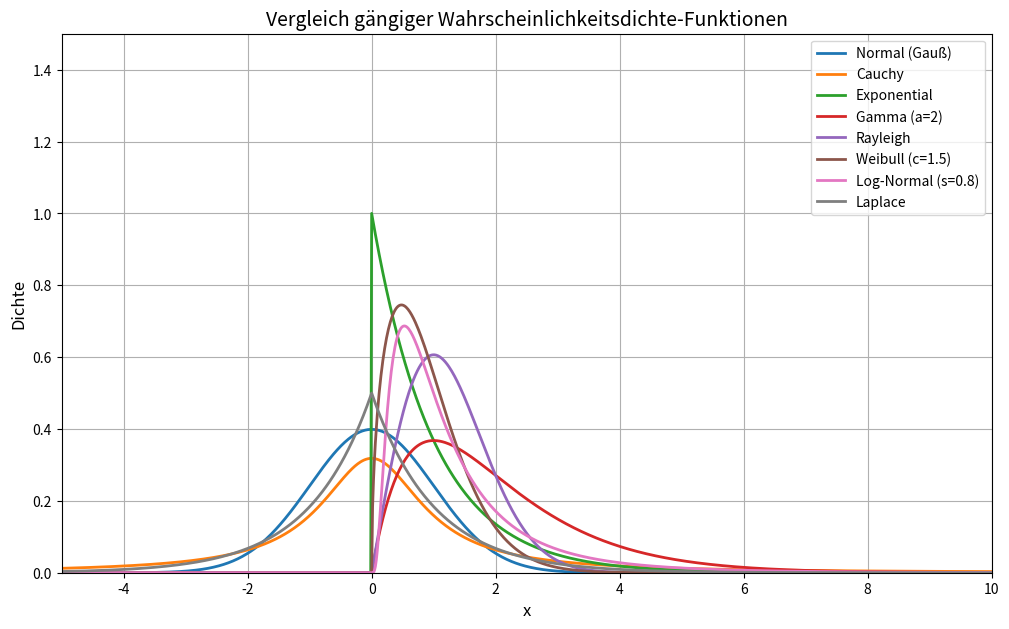

This chart was generated by the following Python code:
import numpy as np
import matplotlib.pyplot as plt
from scipy.stats import (
    norm,
    cauchy,
    expon,
    gamma,
    rayleigh,
    weibull_min,
    lognorm,
    laplace,
)

# x-Achse
x = np.linspace(-5, 10, 1000)

# Verteilungen
pdf_norm = norm.pdf(x, loc=0, scale=1)
pdf_cauchy = cauchy.pdf(x, loc=0, scale=1)
pdf_expon = expon.pdf(x, loc=0, scale=1)
pdf_gamma = gamma.pdf(x, a=2, loc=0, scale=1)
pdf_rayleigh = rayleigh.pdf(x, loc=0, scale=1)
pdf_weibull = weibull_min.pdf(x, c=1.5, loc=0, scale=1)
pdf_lognorm = lognorm.pdf(x, s=0.8, loc=0, scale=1)
pdf_laplace = laplace.pdf(x, loc=0, scale=1)

# Plot
plt.figure(figsize=(12, 7))

plt.plot(x, pdf_norm, label="Normal (Gauß)", linewidth=2)
plt.plot(x, pdf_cauchy, label="Cauchy", linewidth=2)
plt.plot(x, pdf_expon, label="Exponential", linewidth=2)
plt.plot(x, pdf_gamma, label="Gamma (a=2)", linewidth=2)
plt.plot(x, pdf_rayleigh, label="Rayleigh", linewidth=2)
plt.plot(x, pdf_weibull, label="Weibull (c=1.5)", linewidth=2)
plt.plot(x, pdf_lognorm, label="Log-Normal (s=0.8)", linewidth=2)
plt.plot(x, pdf_laplace, label="Laplace", linewidth=2)

plt.title("Vergleich gängiger Wahrscheinlichkeitsdichte-Funktionen", fontsize=14)
plt.xlabel("x", fontsize=12)
plt.ylabel("Dichte", fontsize=12)
plt.grid(True)
plt.legend()
plt.ylim(0, 1.5)
plt.xlim(-5, 10)
plt.show()
